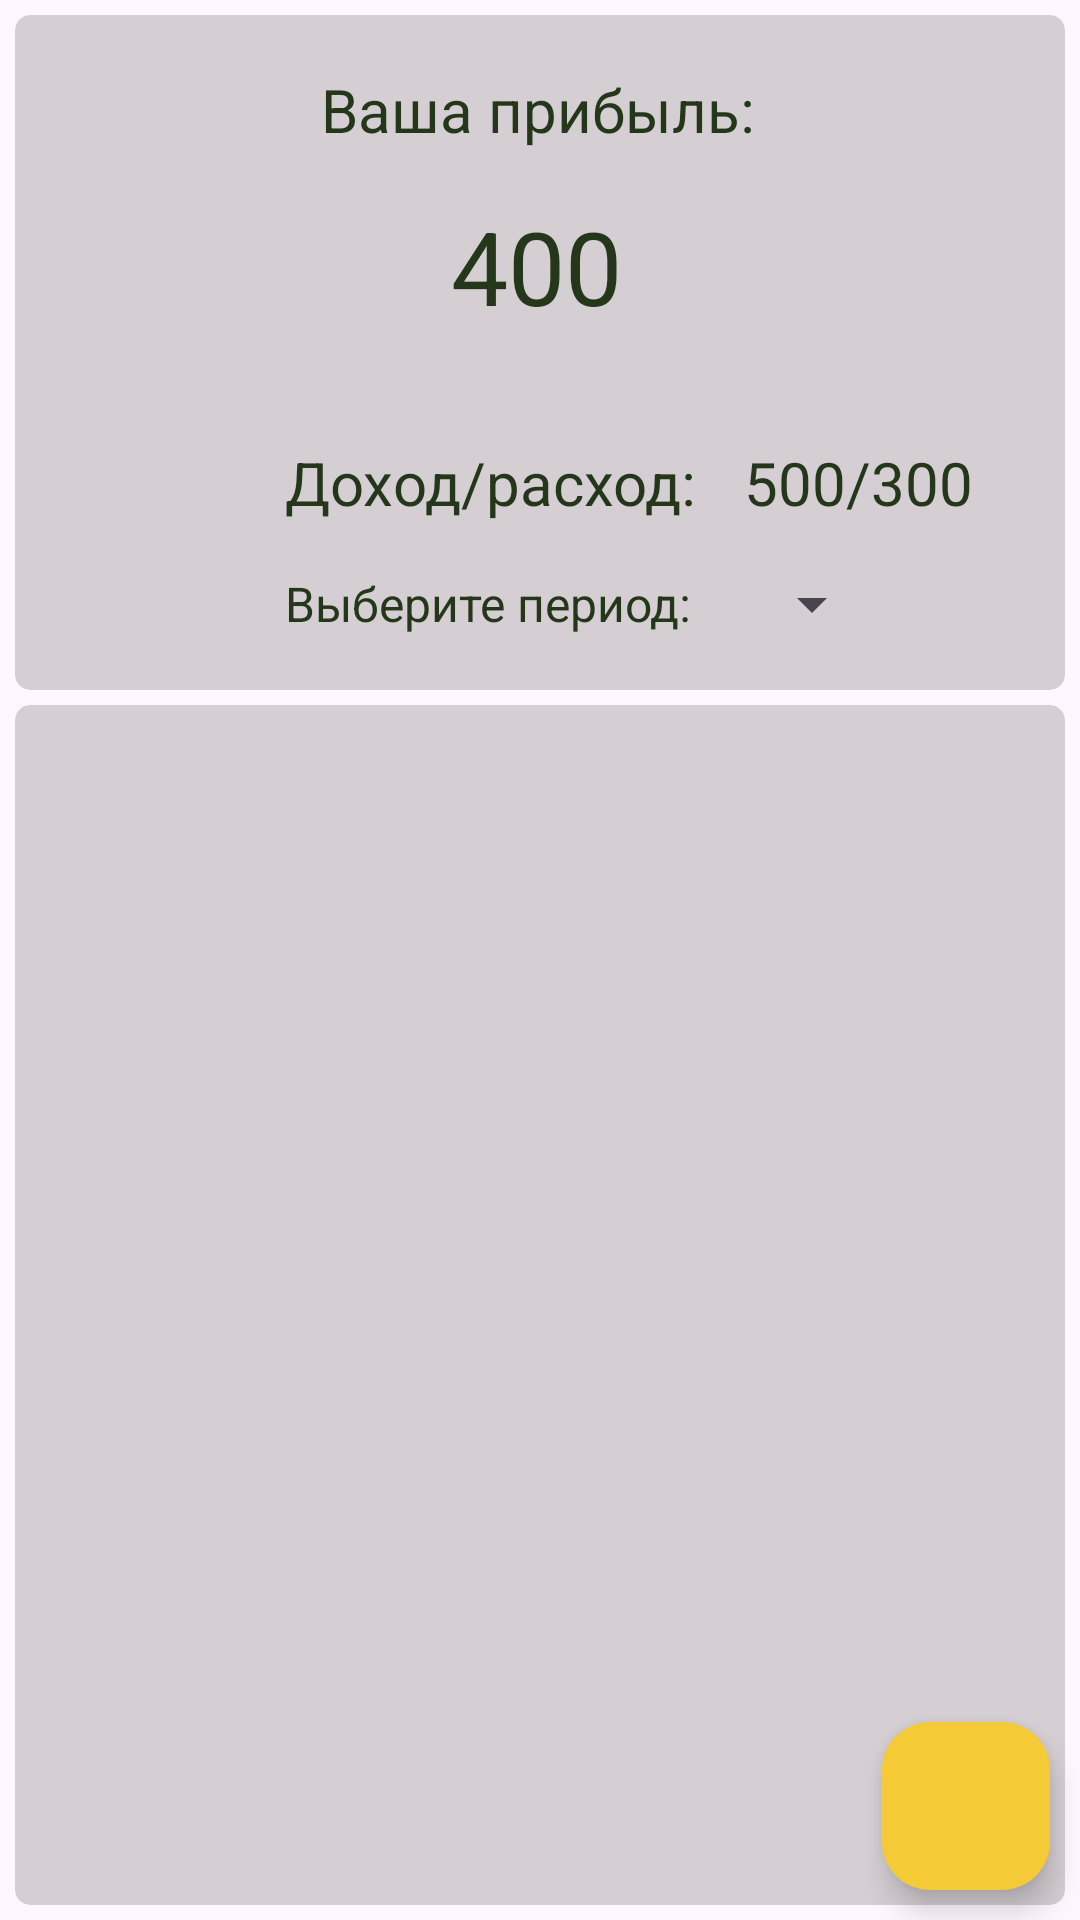

Reconstruct the res/layout file that produces this screen, plus the resources it refers to.
<!-- AndroidManifest.xml: application theme Theme.BudgetPlanningApp -->
<!-- res/layout/activity_main.xml -->
<?xml version="1.0" encoding="utf-8"?>
<androidx.constraintlayout.widget.ConstraintLayout xmlns:android="http://schemas.android.com/apk/res/android"
    xmlns:app="http://schemas.android.com/apk/res-auto"
    xmlns:tools="http://schemas.android.com/tools"
    android:id="@+id/main"
    android:layout_width="match_parent"
    android:layout_height="match_parent"
    tools:context=".presentation.MainActivity">

    <ImageView
        android:id="@+id/imageView2"
        android:layout_width="wrap_content"
        android:layout_height="wrap_content"
        android:background="@color/gold"
        android:scaleType="fitXY"
        app:layout_constraintBottom_toBottomOf="parent"
        app:layout_constraintEnd_toEndOf="parent"
        app:layout_constraintStart_toStartOf="parent"
        app:layout_constraintTop_toTopOf="parent"
        app:srcCompat="@drawable/coins" />

    <com.google.android.material.floatingactionbutton.FloatingActionButton
        android:id="@+id/btnAdd"
        android:layout_width="wrap_content"
        android:layout_height="wrap_content"
        android:layout_marginEnd="10dp"
        android:layout_marginBottom="10dp"
        android:background="@null"
        android:clickable="true"
        app:backgroundTint="@color/gold"
        app:layout_constraintBottom_toBottomOf="parent"
        app:layout_constraintEnd_toEndOf="parent"
        app:srcCompat="@drawable/ic_add" />

    <androidx.cardview.widget.CardView
        android:id="@+id/cardView"
        android:layout_width="0dp"
        android:layout_height="wrap_content"
        android:layout_marginStart="5dp"
        android:layout_marginTop="5dp"
        android:layout_marginEnd="5dp"
        android:backgroundTint="@color/dark_grey_alpha_1"
        android:padding="0dp"
        app:cardCornerRadius="5dp"
        app:cardElevation="0dp"
        app:cardMaxElevation="0dp"
        app:layout_constraintEnd_toEndOf="parent"
        app:layout_constraintStart_toStartOf="parent"
        app:layout_constraintTop_toTopOf="parent">

        <androidx.constraintlayout.widget.ConstraintLayout
            android:layout_width="match_parent"
            android:layout_height="match_parent"
            android:padding="10dp">

            <TextView
                android:id="@+id/tvProfitValue"
                android:layout_width="wrap_content"
                android:layout_height="wrap_content"
                android:layout_marginTop="16dp"
                android:text="400"
                android:textColor="@color/dark_green"
                android:textSize="34sp"
                app:layout_constraintEnd_toEndOf="@+id/tvProfit"
                app:layout_constraintHorizontal_bias="0.493"
                app:layout_constraintStart_toStartOf="@+id/tvProfit"
                app:layout_constraintTop_toBottomOf="@+id/tvProfit" />

            <TextView
                android:id="@+id/tvIncCon"
                android:layout_width="wrap_content"
                android:layout_height="wrap_content"
                android:layout_marginStart="80dp"
                android:layout_marginTop="36dp"
                android:text="@string/inc_con"
                android:textColor="@color/dark_green"
                android:textSize="20sp"
                app:layout_constraintStart_toStartOf="parent"
                app:layout_constraintTop_toBottomOf="@+id/tvProfitValue" />

            <Spinner
                android:id="@+id/spinnerView"
                android:layout_width="wrap_content"
                android:layout_height="wrap_content"
                android:layout_marginStart="16dp"
                app:layout_constraintBottom_toBottomOf="@+id/tvChoosePeriod"
                app:layout_constraintStart_toEndOf="@+id/tvChoosePeriod"
                app:layout_constraintTop_toTopOf="@+id/tvChoosePeriod" />

            <TextView
                android:id="@+id/tvIncConValue"
                android:layout_width="wrap_content"
                android:layout_height="wrap_content"
                android:layout_marginStart="16dp"
                android:text="500/300"
                android:textColor="@color/dark_green"
                android:textSize="20sp"
                app:layout_constraintBottom_toBottomOf="@+id/tvIncCon"
                app:layout_constraintStart_toEndOf="@+id/tvIncCon"
                app:layout_constraintTop_toTopOf="@+id/tvIncCon"
                app:layout_constraintVertical_bias="0.0" />

            <TextView
                android:id="@+id/tvProfit"
                android:layout_width="wrap_content"
                android:layout_height="wrap_content"
                android:layout_marginTop="8dp"
                android:text="@string/your_profit"
                android:textColor="@color/dark_green"
                android:textSize="20sp"
                app:layout_constraintEnd_toEndOf="parent"
                app:layout_constraintHorizontal_bias="0.496"
                app:layout_constraintStart_toStartOf="parent"
                app:layout_constraintTop_toTopOf="parent" />

            <TextView
                android:id="@+id/tvChoosePeriod"
                android:layout_width="wrap_content"
                android:layout_height="wrap_content"
                android:layout_marginStart="80dp"
                android:layout_marginTop="16dp"
                android:layout_marginBottom="8dp"
                android:text="@string/choose_period"
                android:textColor="@color/dark_green"
                android:textSize="16sp"
                app:layout_constraintBottom_toBottomOf="parent"
                app:layout_constraintStart_toStartOf="parent"
                app:layout_constraintTop_toBottomOf="@+id/tvIncCon" />

        </androidx.constraintlayout.widget.ConstraintLayout>

    </androidx.cardview.widget.CardView>

    <androidx.cardview.widget.CardView
        android:id="@+id/cardView2"
        android:layout_width="0dp"
        android:layout_height="0dp"
        android:layout_marginTop="5dp"
        android:layout_marginBottom="5dp"
        android:backgroundTint="@color/dark_grey_alpha_1"
        app:cardCornerRadius="5dp"
        app:cardElevation="0dp"
        app:cardMaxElevation="0dp"
        app:layout_constraintBottom_toBottomOf="parent"
        app:layout_constraintEnd_toEndOf="@+id/cardView"
        app:layout_constraintStart_toStartOf="@+id/cardView"
        app:layout_constraintTop_toBottomOf="@+id/cardView">

        <androidx.recyclerview.widget.RecyclerView
            android:id="@+id/rcView"
            android:layout_width="match_parent"
            android:layout_height="match_parent"
            android:clickable="true" />

    </androidx.cardview.widget.CardView>

</androidx.constraintlayout.widget.ConstraintLayout>
<!-- resources referenced by this layout -->
<resources>
  <color name="dark_green">#25371A</color>
  <color name="dark_grey_alpha_1">#4D747070</color>
  <color name="gold">#F4CB36</color>
  <string name="choose_period">Выберите период:</string>
  <string name="inc_con">Доход/расход:</string>
  <string name="your_profit">Ваша прибыль:</string>
  <style name="Theme.BudgetPlanningApp" parent="Base.Theme.BudgetPlanningApp" />
  <style name="Base.Theme.BudgetPlanningApp" parent="Theme.Material3.DayNight.NoActionBar">
          <item name="windowNoTitle">true</item>
          <item name="windowActionBar">false</item>
          <item name="colorPrimaryVariant">@color/dark_gold</item>
          <item name="android:statusBarColor">?attr/colorPrimaryVariant</item>
          <item name="colorPrimary">@color/white</item>
      </style>
  <color name="dark_gold">#DFCB9610</color>
  <color name="white">#FFFFFFFF</color>
</resources>
